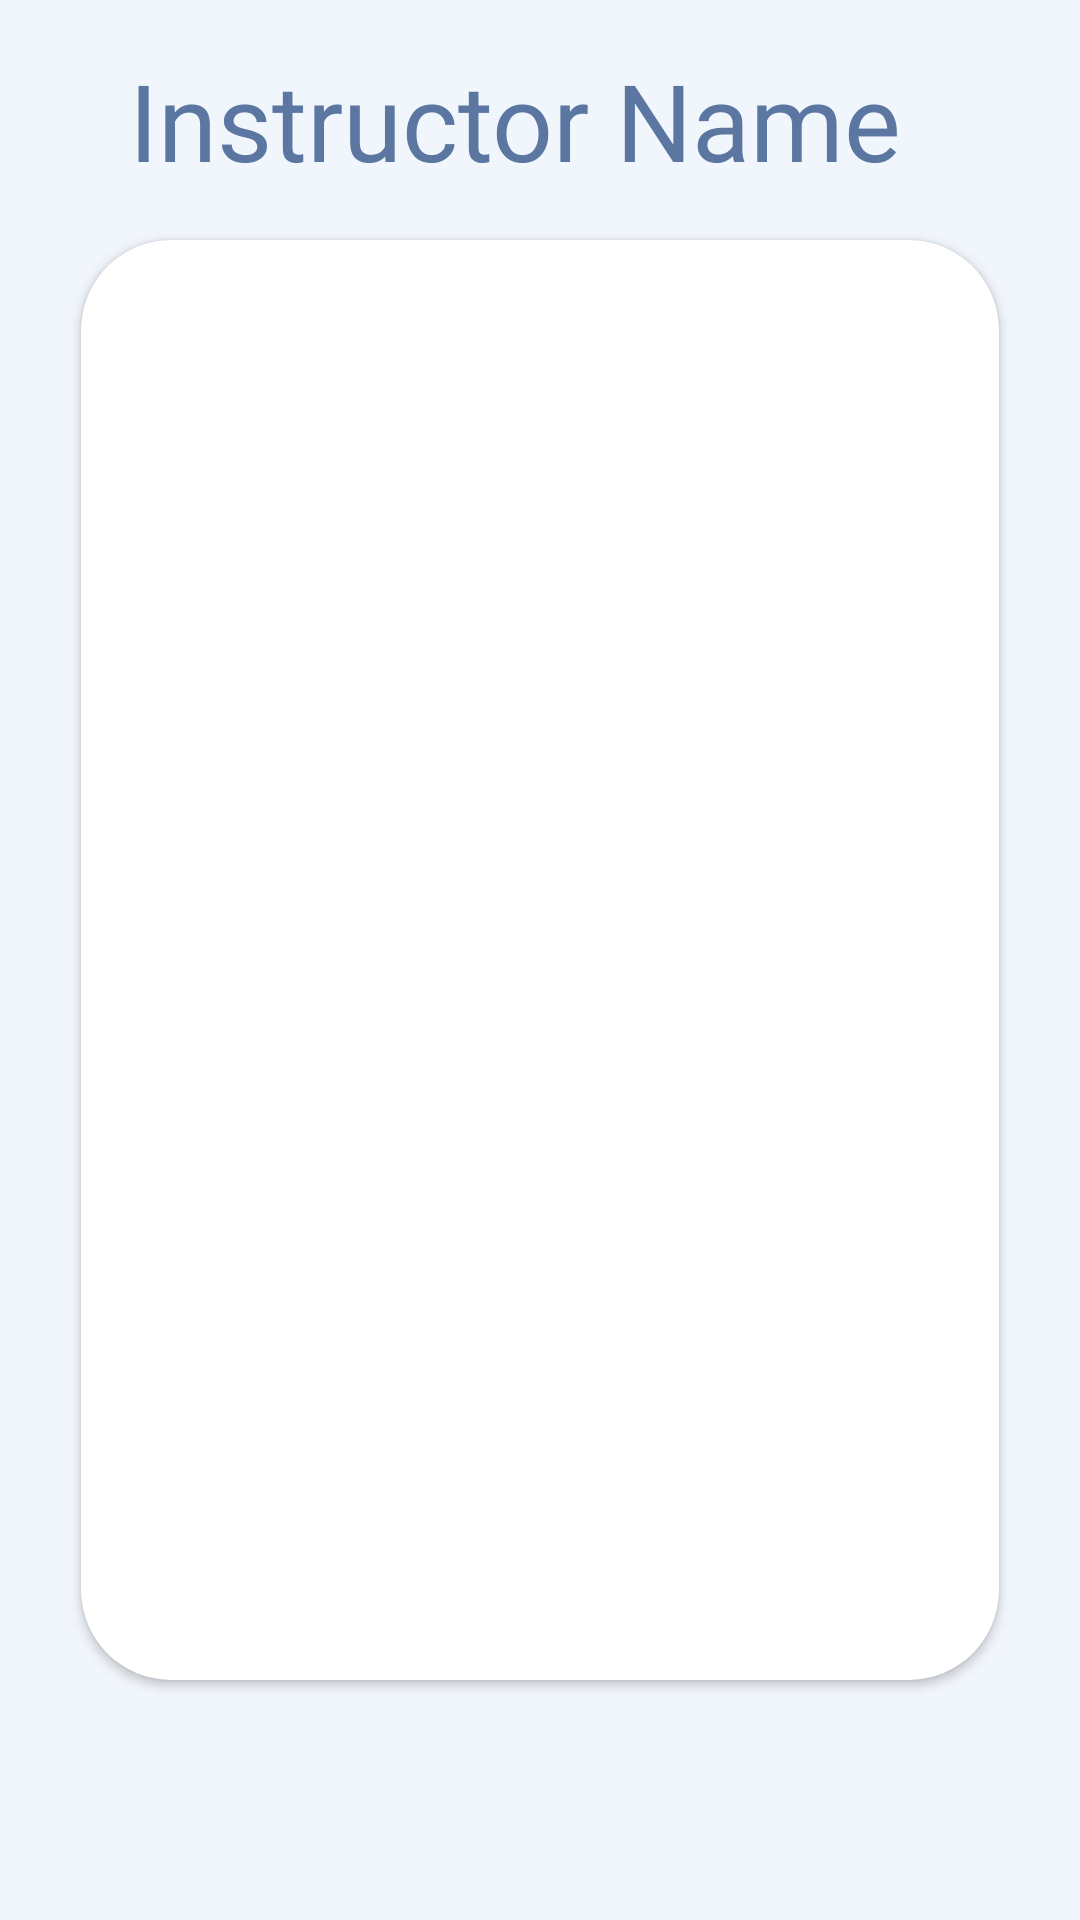

Produce the Android XML layout that renders to this screen, including the resource entries it uses.
<!-- AndroidManifest.xml: application theme Theme.Syriana -->
<!-- res/layout/fragment_instructor_courses.xml -->
<?xml version="1.0" encoding="utf-8"?>
<androidx.constraintlayout.widget.ConstraintLayout xmlns:android="http://schemas.android.com/apk/res/android"
    xmlns:app="http://schemas.android.com/apk/res-auto"
    xmlns:tools="http://schemas.android.com/tools"
    android:layout_width="match_parent"
    android:layout_height="match_parent"
    android:background="@color/backgroundColor"
    tools:context=".InstructorCoursesFragment">

    <androidx.cardview.widget.CardView
        android:id="@+id/instructorCoursesCardView"
        android:layout_width="0dp"
        android:layout_height="0dp"
        android:backgroundTint="@color/white"
        app:cardCornerRadius="30dp"
        app:layout_constraintBottom_toBottomOf="parent"
        app:layout_constraintEnd_toEndOf="parent"
        app:layout_constraintHeight_percent="0.75"
        app:layout_constraintStart_toStartOf="parent"
        app:layout_constraintTop_toTopOf="parent"
        app:layout_constraintWidth_percent="0.85">

        <GridView
            android:id="@+id/instructorCoursesGridView"
            android:layout_width="match_parent"
            android:layout_height="match_parent"
            android:numColumns="auto_fit"
            android:textAlignment="center">

        </GridView>
    </androidx.cardview.widget.CardView>

    <TextView
        android:id="@+id/instructorCoursesTextView"
        android:layout_width="0dp"
        android:layout_height="0dp"
        android:layout_marginStart="16dp"
        android:layout_marginTop="16dp"
        android:layout_marginBottom="16dp"
        android:fontFamily="@font/glegoo_bold"
        android:text="Instructor Name"
        android:textColor="@color/themeColor"
        android:textSize="28sp"
        app:autoSizeTextType="uniform"
        app:layout_constraintBottom_toTopOf="@+id/instructorCoursesCardView"
        app:layout_constraintEnd_toEndOf="parent"
        app:layout_constraintHorizontal_bias="0.0"
        app:layout_constraintStart_toStartOf="@+id/instructorCoursesCardView"
        app:layout_constraintTop_toTopOf="parent" />

</androidx.constraintlayout.widget.ConstraintLayout>
<!-- resources referenced by this layout -->
<resources>
  <color name="backgroundColor">#F1F6FC</color>
  <color name="themeColor">#5B76A0</color>
  <color name="white">#FFFFFFFF</color>
  <style name="Theme.Syriana" parent="Theme.MaterialComponents.NoActionBar">
          
          <item name="colorPrimary">@color/purple_500</item>
          <item name="colorPrimaryVariant">@color/purple_700</item>
          <item name="colorOnPrimary">@color/white</item>
          
          <item name="colorSecondary">@color/teal_200</item>
          <item name="colorSecondaryVariant">@color/teal_700</item>
          <item name="colorOnSecondary">@color/black</item>
          
          <item name="android:statusBarColor">?attr/colorPrimaryVariant</item>
          
          <item name="android:textColorHint">#B4B4B4</item>
      </style>
  <color name="purple_500">#FF6200EE</color>
  <color name="purple_700">#FF3700B3</color>
  <color name="teal_200">#FF03DAC5</color>
  <color name="teal_700">#FF018786</color>
  <color name="black">#FF000000</color>
</resources>
